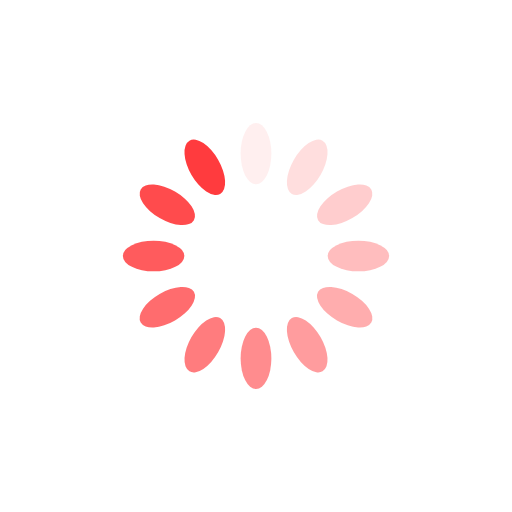
t = 0.00 s
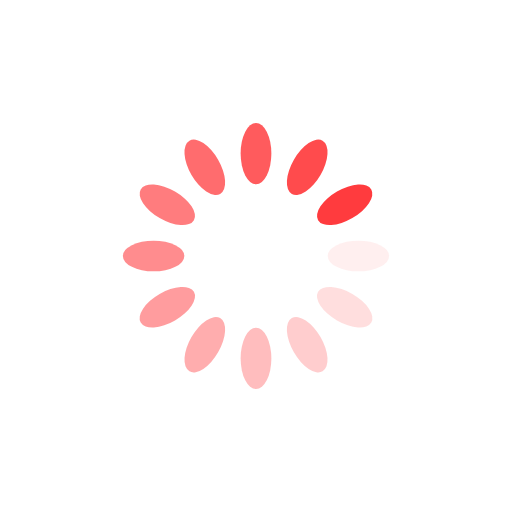
t = 0.25 s
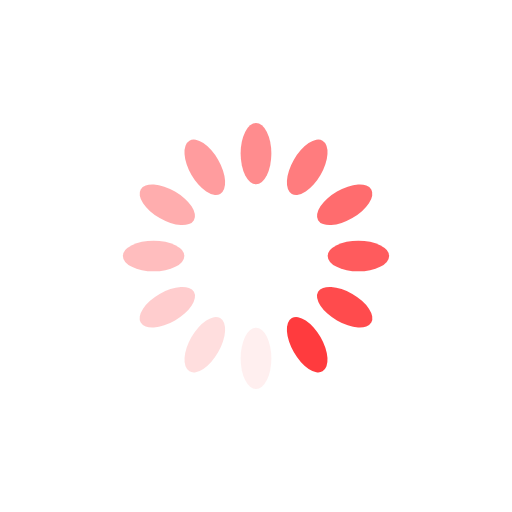
t = 0.50 s
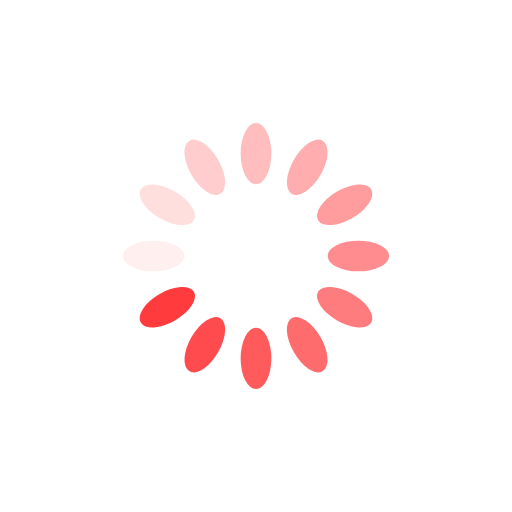
t = 0.75 s

The animated SVG that drew these frames (rendered in a browser with its animation timeline set to each time). Animation: 12 SMIL elements (animate=12); one cycle of 1.00 s, repeats indefinitely.

<svg xmlns="http://www.w3.org/2000/svg" xmlns:xlink="http://www.w3.org/1999/xlink" style="margin:auto;background:#fff;display:block;" width="150px" height="150px" viewBox="0 0 100 100" preserveAspectRatio="xMidYMid">
<g transform="rotate(0 50 50)">
  <rect x="47" y="24" rx="3" ry="6" width="6" height="12" fill="#ff3b3e">
    <animate attributeName="opacity" values="1;0" keyTimes="0;1" dur="1s" begin="-0.9166666666666666s" repeatCount="indefinite"></animate>
  </rect>
</g><g transform="rotate(30 50 50)">
  <rect x="47" y="24" rx="3" ry="6" width="6" height="12" fill="#ff3b3e">
    <animate attributeName="opacity" values="1;0" keyTimes="0;1" dur="1s" begin="-0.8333333333333334s" repeatCount="indefinite"></animate>
  </rect>
</g><g transform="rotate(60 50 50)">
  <rect x="47" y="24" rx="3" ry="6" width="6" height="12" fill="#ff3b3e">
    <animate attributeName="opacity" values="1;0" keyTimes="0;1" dur="1s" begin="-0.75s" repeatCount="indefinite"></animate>
  </rect>
</g><g transform="rotate(90 50 50)">
  <rect x="47" y="24" rx="3" ry="6" width="6" height="12" fill="#ff3b3e">
    <animate attributeName="opacity" values="1;0" keyTimes="0;1" dur="1s" begin="-0.6666666666666666s" repeatCount="indefinite"></animate>
  </rect>
</g><g transform="rotate(120 50 50)">
  <rect x="47" y="24" rx="3" ry="6" width="6" height="12" fill="#ff3b3e">
    <animate attributeName="opacity" values="1;0" keyTimes="0;1" dur="1s" begin="-0.5833333333333334s" repeatCount="indefinite"></animate>
  </rect>
</g><g transform="rotate(150 50 50)">
  <rect x="47" y="24" rx="3" ry="6" width="6" height="12" fill="#ff3b3e">
    <animate attributeName="opacity" values="1;0" keyTimes="0;1" dur="1s" begin="-0.5s" repeatCount="indefinite"></animate>
  </rect>
</g><g transform="rotate(180 50 50)">
  <rect x="47" y="24" rx="3" ry="6" width="6" height="12" fill="#ff3b3e">
    <animate attributeName="opacity" values="1;0" keyTimes="0;1" dur="1s" begin="-0.4166666666666667s" repeatCount="indefinite"></animate>
  </rect>
</g><g transform="rotate(210 50 50)">
  <rect x="47" y="24" rx="3" ry="6" width="6" height="12" fill="#ff3b3e">
    <animate attributeName="opacity" values="1;0" keyTimes="0;1" dur="1s" begin="-0.3333333333333333s" repeatCount="indefinite"></animate>
  </rect>
</g><g transform="rotate(240 50 50)">
  <rect x="47" y="24" rx="3" ry="6" width="6" height="12" fill="#ff3b3e">
    <animate attributeName="opacity" values="1;0" keyTimes="0;1" dur="1s" begin="-0.25s" repeatCount="indefinite"></animate>
  </rect>
</g><g transform="rotate(270 50 50)">
  <rect x="47" y="24" rx="3" ry="6" width="6" height="12" fill="#ff3b3e">
    <animate attributeName="opacity" values="1;0" keyTimes="0;1" dur="1s" begin="-0.16666666666666666s" repeatCount="indefinite"></animate>
  </rect>
</g><g transform="rotate(300 50 50)">
  <rect x="47" y="24" rx="3" ry="6" width="6" height="12" fill="#ff3b3e">
    <animate attributeName="opacity" values="1;0" keyTimes="0;1" dur="1s" begin="-0.08333333333333333s" repeatCount="indefinite"></animate>
  </rect>
</g><g transform="rotate(330 50 50)">
  <rect x="47" y="24" rx="3" ry="6" width="6" height="12" fill="#ff3b3e">
    <animate attributeName="opacity" values="1;0" keyTimes="0;1" dur="1s" begin="0s" repeatCount="indefinite"></animate>
  </rect>
</g>
</svg>
